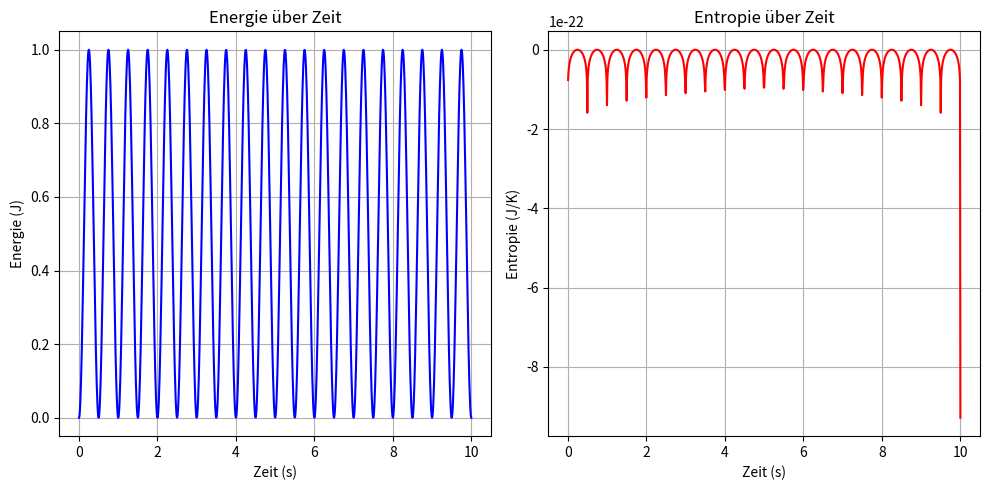

Here is the Python script that generated this plot:
import numpy as np
import matplotlib.pyplot as plt
#© Dominic Schu, 2025 – Alle Rechte vorbehalten.
# Parameter
k_B = 1.38e-23  # Boltzmann-Konstante in J/K
A = 1.0  # Amplitude
omega = 2 * np.pi  # Frequenz
time = np.linspace(0, 10, 1000)  # Zeit

# Energie als Funktion der Zeit
energy = A * np.sin(omega * time)**2

# Entropie als Funktion der Energie
entropy = k_B * np.log(energy)

# Plot der Energie und Entropie
plt.figure(figsize=(10, 5))

# Energie plotten
plt.subplot(1, 2, 1)
plt.plot(time, energy, label='Energie', color='blue')
plt.title('Energie über Zeit')
plt.xlabel('Zeit (s)')
plt.ylabel('Energie (J)')
plt.grid()

# Entropie plotten
plt.subplot(1, 2, 2)
plt.plot(time, entropy, label='Entropie', color='red')
plt.title('Entropie über Zeit')
plt.xlabel('Zeit (s)')
plt.ylabel('Entropie (J/K)')
plt.grid()

plt.tight_layout()
plt.show()
